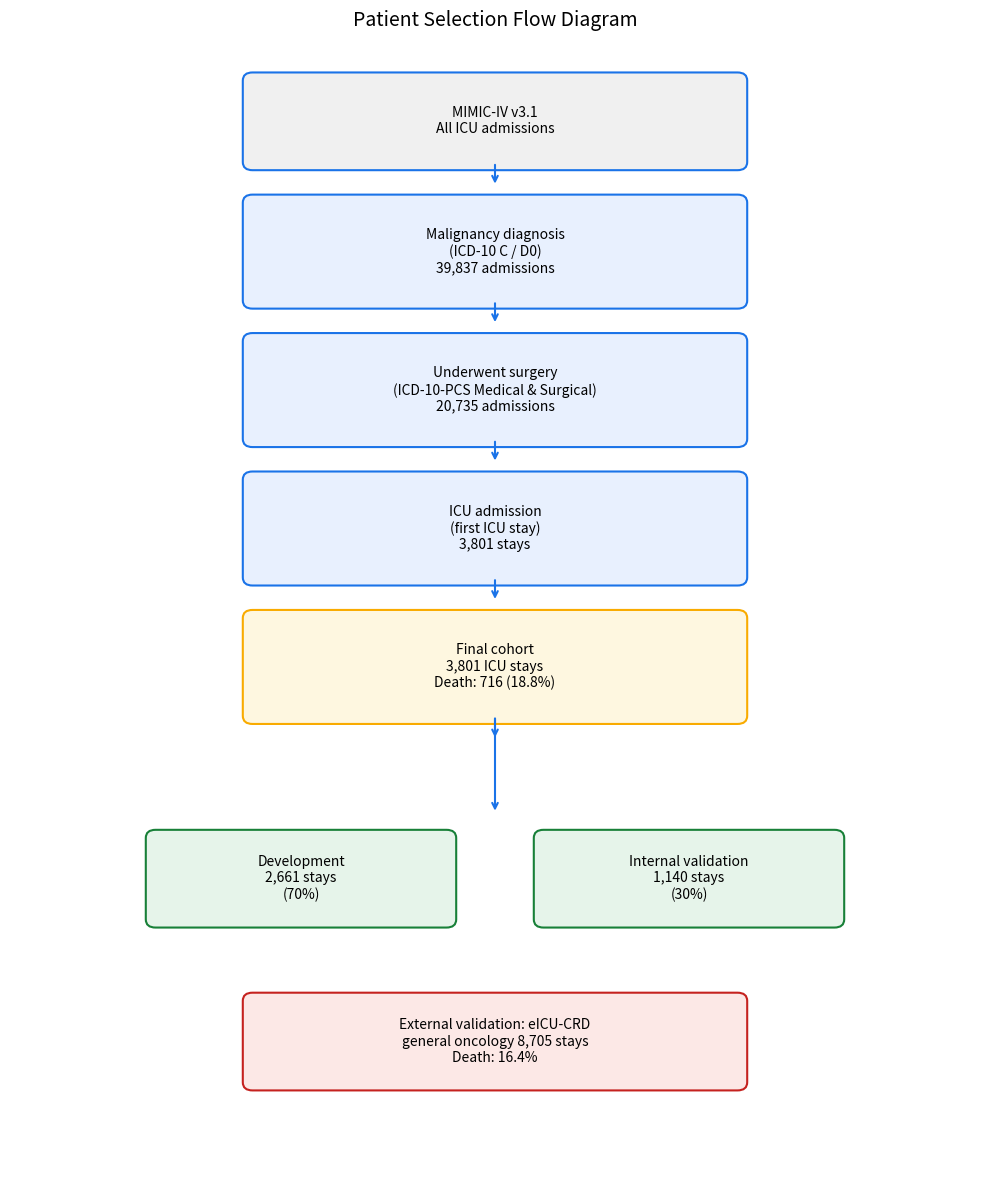

Reproduce this figure in Python. (Note: this script raises an exception after producing the figure.)
"""Generate patient flow diagram (STROBE-style) for the study.
Run from repo root: python scripts/patient_flowchart.py
"""
import matplotlib
matplotlib.use("Agg")
import matplotlib.pyplot as plt
from matplotlib.patches import FancyBboxPatch

fig, ax = plt.subplots(figsize=(10, 12))
ax.set_xlim(0, 10); ax.set_ylim(0, 14)
ax.axis("off")

def box(x, y, w, h, text, fc="#e8f0fe", ec="#1a73e8", fontsize=10):
    b = FancyBboxPatch((x, y), w, h, boxstyle="round,pad=0.1",
                       fc=fc, edgecolor=ec, lw=1.5)
    ax.add_patch(b)
    ax.text(x + w/2, y + h/2, text, ha="center", va="center",
            fontsize=fontsize, wrap=True)

def arrow(x, y1, y2):
    ax.annotate("", xy=(x, y2), xytext=(x, y1),
                arrowprops=dict(arrowstyle="->", lw=1.5, color="#1a73e8"))

# Flow
box(2.5, 12.5, 5, 1.0, "MIMIC-IV v3.1\nAll ICU admissions", fc="#f0f0f0")
arrow(5, 12.5, 12.2)

box(2.5, 10.8, 5, 1.2, "Malignancy diagnosis\n(ICD-10 C / D0)\n39,837 admissions", fc="#e8f0fe")
arrow(5, 10.8, 10.5)

box(2.5, 9.1, 5, 1.2, "Underwent surgery\n(ICD-10-PCS Medical & Surgical)\n20,735 admissions", fc="#e8f0fe")
arrow(5, 9.1, 8.8)

box(2.5, 7.4, 5, 1.2, "ICU admission\n(first ICU stay)\n3,801 stays", fc="#e8f0fe")
arrow(5, 7.4, 7.1)

box(2.5, 5.7, 5, 1.2, "Final cohort\n3,801 ICU stays\nDeath: 716 (18.8%)", fc="#fef7e0", ec="#f9ab00")
arrow(5, 5.7, 5.4)

# Split into train/test
arrow(5, 5.7, 4.5)
box(1.5, 3.2, 3.0, 1.0, "Development\n2,661 stays\n(70%)", fc="#e6f4ea", ec="#188038")
box(5.5, 3.2, 3.0, 1.0, "Internal validation\n1,140 stays\n(30%)", fc="#e6f4ea", ec="#188038")

# External
box(2.5, 1.2, 5, 1.0, "External validation: eICU-CRD\ngeneral oncology 8,705 stays\nDeath: 16.4%", fc="#fce8e6", ec="#c5221f")

ax.set_title("Patient Selection Flow Diagram", fontsize=14, pad=10)
plt.tight_layout()
plt.savefig("figures/patient_flow.png", dpi=600, bbox_inches="tight"); plt.savefig("figures/hires/Figure1_flow.pdf", bbox_inches="tight")
plt.close()
print("Saved figures/patient_flow.png")
